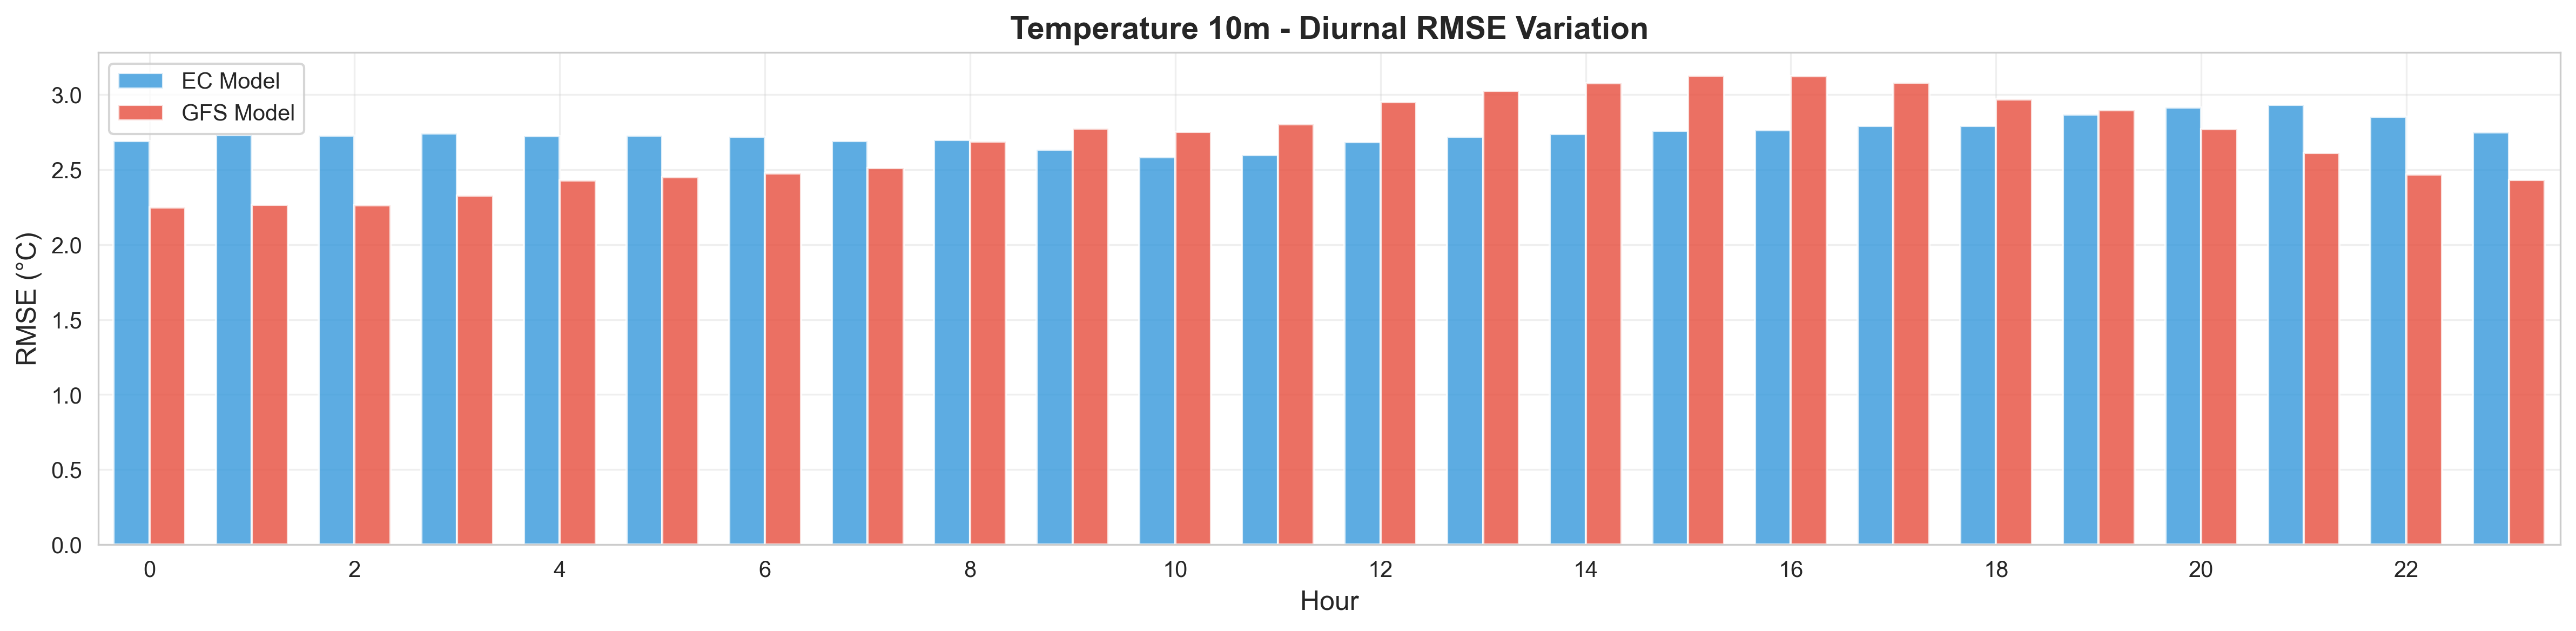

The table this chart was drawn from, first rows:
variable, hour, EC_RMSE, GFS_RMSE, unit, var_type
Temperature 10m, 0, 2.689, 2.249, °C, Temperature
Temperature 10m, 1, 2.73, 2.265, °C, Temperature
Temperature 10m, 2, 2.727, 2.261, °C, Temperature
Temperature 10m, 3, 2.739, 2.326, °C, Temperature
Temperature 10m, 4, 2.723, 2.428, °C, Temperature
Temperature 10m, 5, 2.725, 2.449, °C, Temperature
Temperature 10m, 6, 2.72, 2.475, °C, Temperature
Temperature 10m, 7, 2.691, 2.511, °C, Temperature
Temperature 10m, 8, 2.698, 2.686, °C, Temperature
Temperature 10m, 9, 2.633, 2.772, °C, Temperature
Temperature 10m, 10, 2.581, 2.752, °C, Temperature
Temperature 10m, 11, 2.597, 2.801, °C, Temperature
Temperature 10m, 12, 2.682, 2.949, °C, Temperature
Temperature 10m, 13, 2.718, 3.024, °C, Temperature
Temperature 10m, 14, 2.738, 3.076, °C, Temperature
Temperature 10m, 15, 2.758, 3.125, °C, Temperature
Temperature 10m, 16, 2.764, 3.121, °C, Temperature
Temperature 10m, 17, 2.79, 3.079, °C, Temperature
Temperature 10m, 18, 2.791, 2.968, °C, Temperature
Temperature 10m, 19, 2.867, 2.895, °C, Temperature
Temperature 10m, 20, 2.912, 2.768, °C, Temperature
Temperature 10m, 21, 2.931, 2.61, °C, Temperature
Temperature 10m, 22, 2.854, 2.468, °C, Temperature
Temperature 10m, 23, 2.746, 2.432, °C, Temperature
